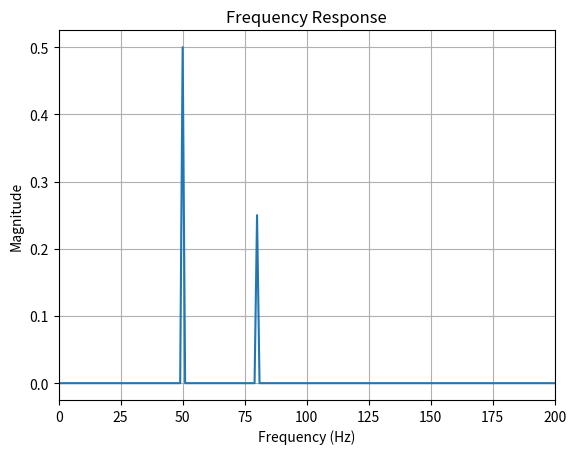

Python code for this plot:
## Part One : (1) Solve the linear system of equations given below using SciPy.##
#3𝑥 + 𝑦 = 9##
#𝑥 + 2𝑦 = 8##


import numpy as np
from scipy.linalg import solve

print("\n First Part: \n")

A = np.array([[3, 1],
              [1, 2]])


b = np.array([9, 8])


solution = solve(A, b)

print("x =", solution[0])
print("y =", solution[1])


## Part Two :  Find the minimum of the function given below using SciPy's optimization module. 𝑦 = 𝑥2 + 2𝑥 ##

print("\n Second Part: \n")

from scipy.optimize import minimize

def f(x):
    return x**2 + 2*x

x0 = 0

result = minimize(f, x0)

print("Minimum x:", round(result.x[0], 0))
print("Minimum value:", round(result.fun, 0))


## Part Three : ) Perform the Fourier transformation of the function given below using SciPy. Plot the frequency response using matplotlib. ##
# f(x) = sin(100πx) + 1/2 sin(160πx)##

print("\n Third Part: \n")

import matplotlib.pyplot as plt
from scipy.fft import fft, fftfreq


Fs = 2000  
T = 1.0    
N = int(Fs * T)

x = np.linspace(0, T, N, endpoint=False)


f = np.sin(100*np.pi*x) + 0.5*np.sin(160*np.pi*x)


F = fft(f)
freqs = fftfreq(N, d=1/Fs)


pos = freqs >= 0
freqs_pos = freqs[pos]
mag_pos = np.abs(F[pos]) / N  


plt.figure()
plt.plot(freqs_pos, mag_pos)
plt.xlim(0, 200)
plt.xlabel("Frequency (Hz)")
plt.ylabel("Magnitude")
plt.title("Frequency Response")
plt.grid(True)
plt.show()




